Image classification data set "test-categorical" (igonzalezespi/TFG on GitHub). Class labels (4): altogrado, ascus, bajogrado, benign.

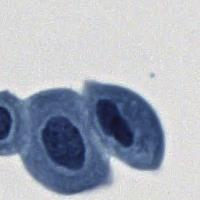
Label: altogrado

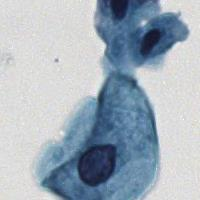
Label: ascus

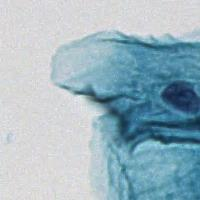
Label: benign

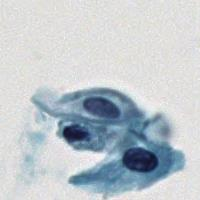
Label: bajogrado

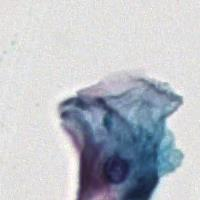
Label: benign

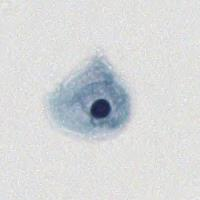
Label: benign
